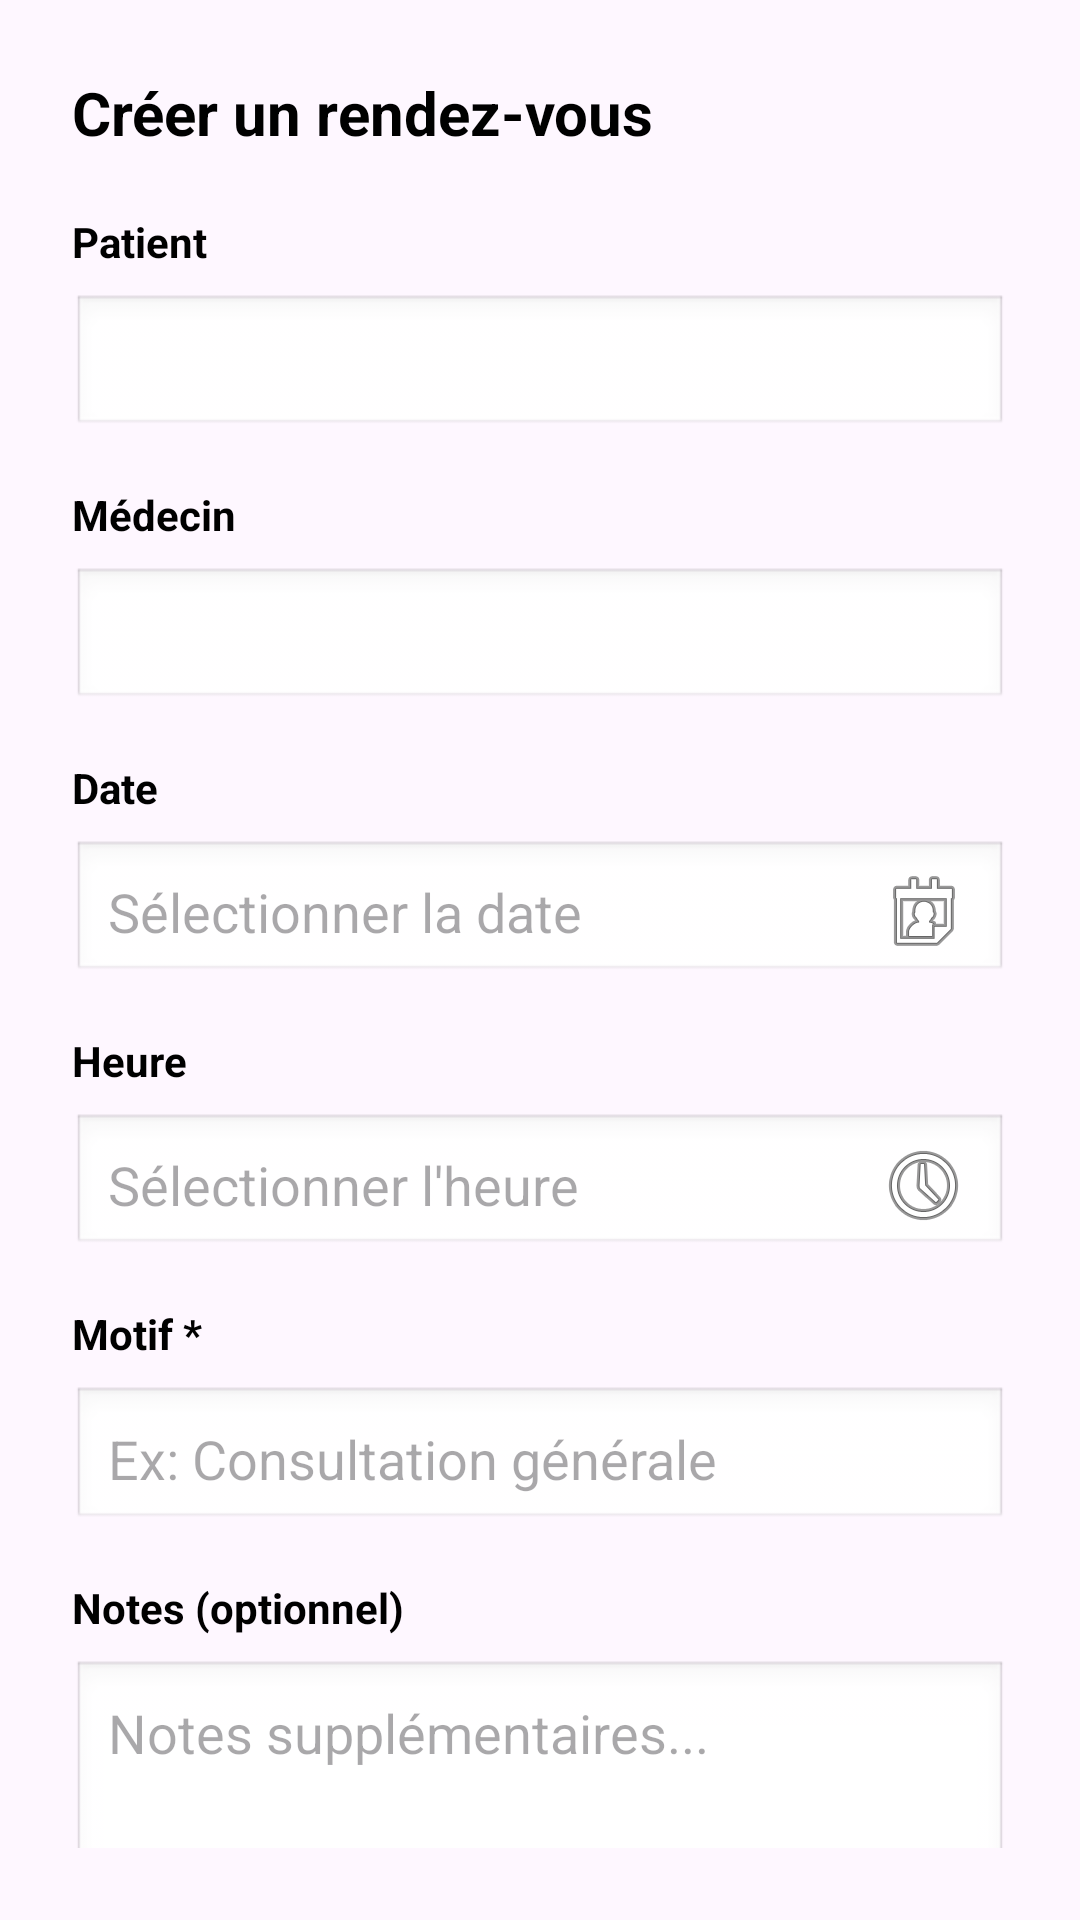

Write the Android layout XML for this screen, with the resource values it uses.
<!-- AndroidManifest.xml: application theme Theme.GestionRDV -->
<!-- res/layout/dialog_create_appointment.xml -->
<?xml version="1.0" encoding="utf-8"?>
<LinearLayout xmlns:android="http://schemas.android.com/apk/res/android"
    android:layout_width="match_parent"
    android:layout_height="wrap_content"
    android:orientation="vertical"
    android:padding="24dp">

    <TextView
        android:layout_width="match_parent"
        android:layout_height="wrap_content"
        android:text="Créer un rendez-vous"
        android:textColor="@android:color/black"
        android:textSize="20sp"
        android:textStyle="bold"
        android:layout_marginBottom="20dp" />

    
    <TextView
        android:layout_width="match_parent"
        android:layout_height="wrap_content"
        android:text="Patient"
        android:textColor="@android:color/black"
        android:textSize="14sp"
        android:textStyle="bold"
        android:layout_marginBottom="8dp" />

    <Spinner
        android:id="@+id/patientSpinner"
        android:layout_width="match_parent"
        android:layout_height="48dp"
        android:background="@android:drawable/edit_text"
        android:padding="12dp"
        android:layout_marginBottom="16dp" />

    
    <TextView
        android:layout_width="match_parent"
        android:layout_height="wrap_content"
        android:text="Médecin"
        android:textColor="@android:color/black"
        android:textSize="14sp"
        android:textStyle="bold"
        android:layout_marginBottom="8dp" />

    <Spinner
        android:id="@+id/doctorSpinner"
        android:layout_width="match_parent"
        android:layout_height="48dp"
        android:background="@android:drawable/edit_text"
        android:padding="12dp"
        android:layout_marginBottom="16dp" />

    
    <TextView
        android:layout_width="match_parent"
        android:layout_height="wrap_content"
        android:text="Date"
        android:textColor="@android:color/black"
        android:textSize="14sp"
        android:textStyle="bold"
        android:layout_marginBottom="8dp" />

    <EditText
        android:id="@+id/dateEditText"
        android:layout_width="match_parent"
        android:layout_height="48dp"
        android:hint="Sélectionner la date"
        android:focusable="false"
        android:clickable="true"
        android:drawableEnd="@android:drawable/ic_menu_my_calendar"
        android:padding="12dp"
        android:background="@android:drawable/edit_text"
        android:layout_marginBottom="16dp" />

    
    <TextView
        android:layout_width="match_parent"
        android:layout_height="wrap_content"
        android:text="Heure"
        android:textColor="@android:color/black"
        android:textSize="14sp"
        android:textStyle="bold"
        android:layout_marginBottom="8dp" />

    <EditText
        android:id="@+id/timeEditText"
        android:layout_width="match_parent"
        android:layout_height="48dp"
        android:hint="Sélectionner l'heure"
        android:focusable="false"
        android:clickable="true"
        android:drawableEnd="@android:drawable/ic_menu_recent_history"
        android:padding="12dp"
        android:background="@android:drawable/edit_text"
        android:layout_marginBottom="16dp" />

    
    <TextView
        android:layout_width="match_parent"
        android:layout_height="wrap_content"
        android:text="Motif *"
        android:textColor="@android:color/black"
        android:textSize="14sp"
        android:textStyle="bold"
        android:layout_marginBottom="8dp" />

    <EditText
        android:id="@+id/reasonEditText"
        android:layout_width="match_parent"
        android:layout_height="wrap_content"
        android:hint="Ex: Consultation générale"
        android:inputType="text"
        android:minHeight="48dp"
        android:padding="12dp"
        android:background="@android:drawable/edit_text"
        android:layout_marginBottom="16dp" />

    
    <TextView
        android:layout_width="match_parent"
        android:layout_height="wrap_content"
        android:text="Notes (optionnel)"
        android:textColor="@android:color/black"
        android:textSize="14sp"
        android:textStyle="bold"
        android:layout_marginBottom="8dp" />

    <EditText
        android:id="@+id/notesEditText"
        android:layout_width="match_parent"
        android:layout_height="100dp"
        android:hint="Notes supplémentaires..."
        android:inputType="textMultiLine"
        android:gravity="top"
        android:padding="12dp"
        android:background="@android:drawable/edit_text"
        android:layout_marginBottom="20dp" />

    
    <LinearLayout
        android:layout_width="match_parent"
        android:layout_height="wrap_content"
        android:orientation="horizontal"
        android:gravity="end">

        <Button
            android:id="@+id/btnCancel"
            android:layout_width="wrap_content"
            android:layout_height="wrap_content"
            android:text="Annuler"
            android:textColor="@android:color/darker_gray"
            android:background="?attr/selectableItemBackground"
            android:layout_marginEnd="8dp" />

        <Button
            android:id="@+id/btnCreate"
            android:layout_width="wrap_content"
            android:layout_height="wrap_content"
            android:text="Créer"
            android:textColor="@android:color/white"
            android:background="#2196F3"
            android:paddingStart="24dp"
            android:paddingEnd="24dp" />

    </LinearLayout>

</LinearLayout>
<!-- resources referenced by this layout -->
<resources>
  <style name="Theme.GestionRDV" parent="Base.Theme.GestionRDV" />
  <style name="Base.Theme.GestionRDV" parent="Theme.Material3.DayNight.NoActionBar">
          
          
      </style>
</resources>
